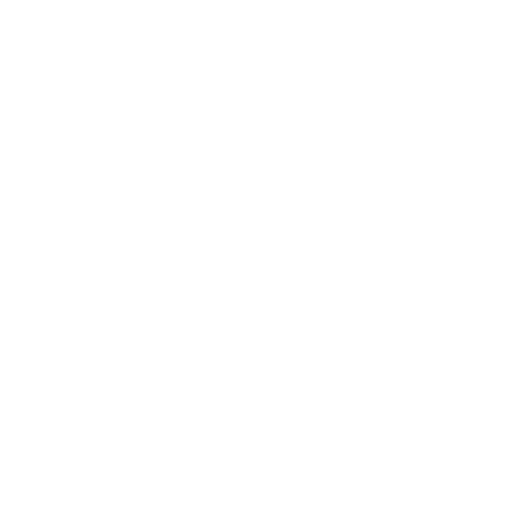
t = 0.00 s
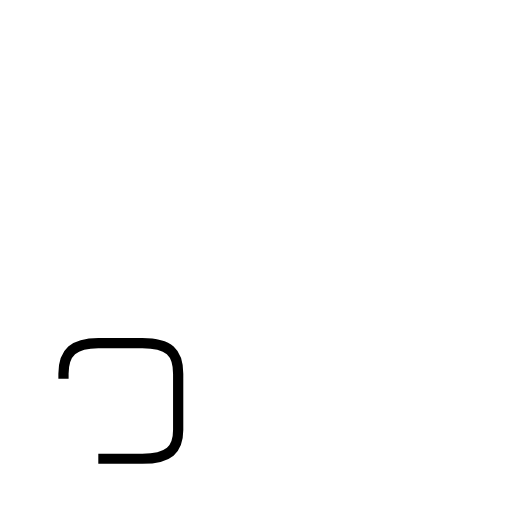
t = 0.91 s
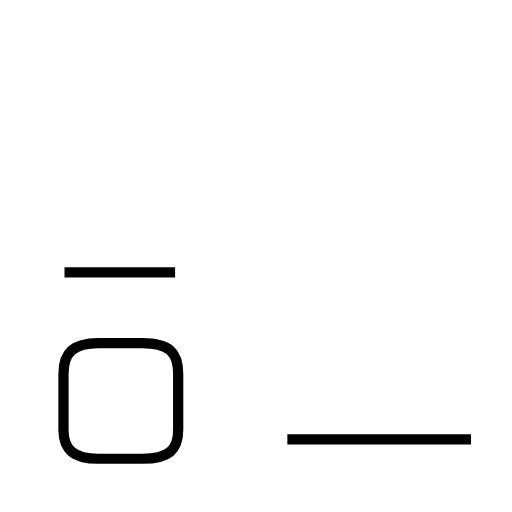
t = 2.08 s
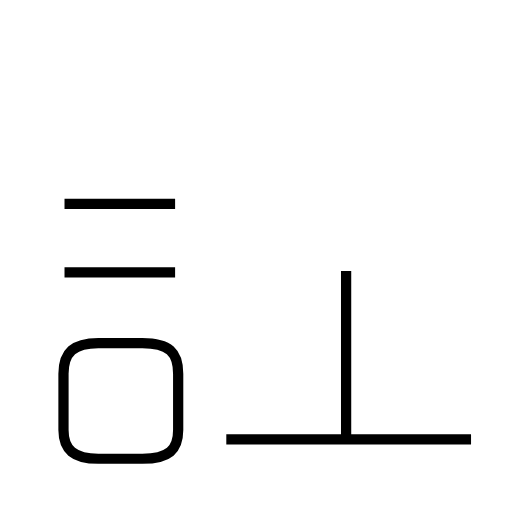
t = 3.07 s
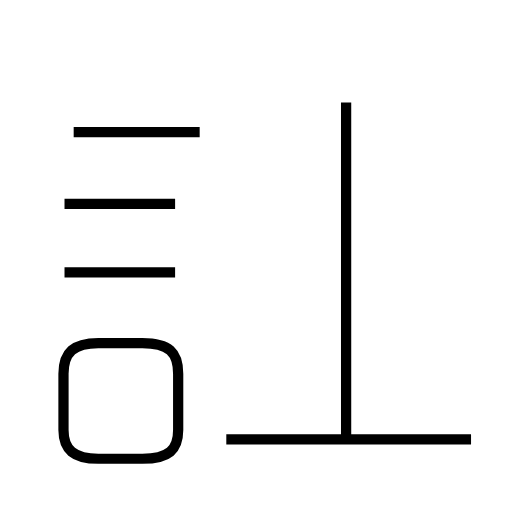
t = 3.94 s
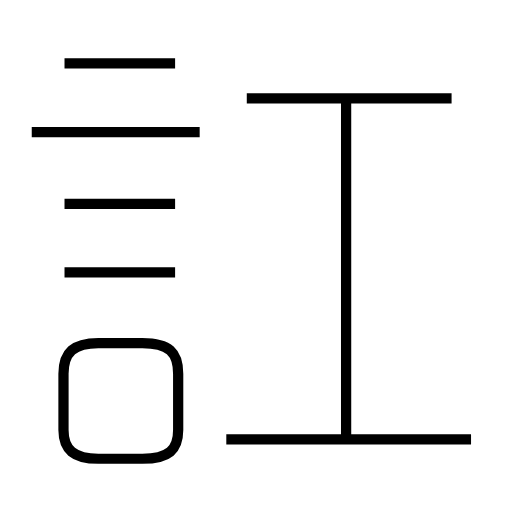
t = 4.98 s

The animated SVG that drew these frames (rendered in a browser with its animation timeline set to each time). Animation: 8 SMIL elements (animate=8); one cycle of 4.98 s.

<?xml version='1.0' encoding='utf-8'?>
<svg viewBox="0.0 -6.0 50.0 50.0" version="1.1" xmlns="http://www.w3.org/2000/svg"><rect x="-1000" y="-1000" width="2000" height="2000" stroke="white" fill="white" /><g style="fill:none;stroke:#000000;stroke-width:1"><path d="M 9.6 0.8 L 13.9 0.8 C 16.5 0.8 17.4 -0.1 17.4 -2.0 L 17.4 -7.5 C 17.4 -9.6 16.5 -10.5 13.9 -10.5 L 9.6 -10.5 C 7.2 -10.5 6.2 -9.6 6.2 -7.5 L 6.2 -2.0 C 6.2 -0.1 7.2 0.8 9.6 0.8 Z " transform="translate(0.0 38.0)" stroke-dasharray="40.494686013403246" stroke-dashoffset="40.494686013403246"><animate attributeName="stroke-dashoffset" from="40.494686013403246" to="0" dur="1.2148405804020974s" begin="0s" fill="freeze" /></path><path d="M 17.1 -17.4 L 6.3 -17.4 " transform="translate(0.0 38.0)" stroke-dasharray="10.8" stroke-dashoffset="10.8"><animate attributeName="stroke-dashoffset" from="10.8" to="0" dur="0.324s" begin="1.2148405804020974s" fill="freeze" /></path><path d="M 46.0 -1.1 L 22.1 -1.1 " transform="translate(0.0 38.0)" stroke-dasharray="23.9" stroke-dashoffset="23.9"><animate attributeName="stroke-dashoffset" from="23.9" to="0" dur="0.717s" begin="1.5388405804020975s" fill="freeze" /></path><path d="M 17.1 -24.1 L 6.3 -24.1 " transform="translate(0.0 38.0)" stroke-dasharray="10.8" stroke-dashoffset="10.8"><animate attributeName="stroke-dashoffset" from="10.8" to="0" dur="0.324s" begin="2.2558405804020976s" fill="freeze" /></path><path d="M 33.8 -1.1 L 33.8 -34.0 " transform="translate(0.0 38.0)" stroke-dasharray="32.9" stroke-dashoffset="32.9"><animate attributeName="stroke-dashoffset" from="32.9" to="0" dur="0.9869999999999999s" begin="2.5798405804020974s" fill="freeze" /></path><path d="M 19.5 -31.1 L 3.1 -31.1 " transform="translate(0.0 38.0)" stroke-dasharray="16.4" stroke-dashoffset="16.4"><animate attributeName="stroke-dashoffset" from="16.4" to="0" dur="0.49199999999999994s" begin="3.566840580402097s" fill="freeze" /></path><path d="M 17.1 -37.8 L 6.3 -37.8 " transform="translate(0.0 38.0)" stroke-dasharray="10.8" stroke-dashoffset="10.8"><animate attributeName="stroke-dashoffset" from="10.8" to="0" dur="0.324s" begin="4.058840580402097s" fill="freeze" /></path><path d="M 44.1 -34.4 L 24.1 -34.4" transform="translate(0.0 38.0)" stroke-dasharray="20.0" stroke-dashoffset="20.0"><animate attributeName="stroke-dashoffset" from="20.0" to="0" dur="0.6s" begin="4.382840580402097s" fill="freeze" /></path></g></svg>
